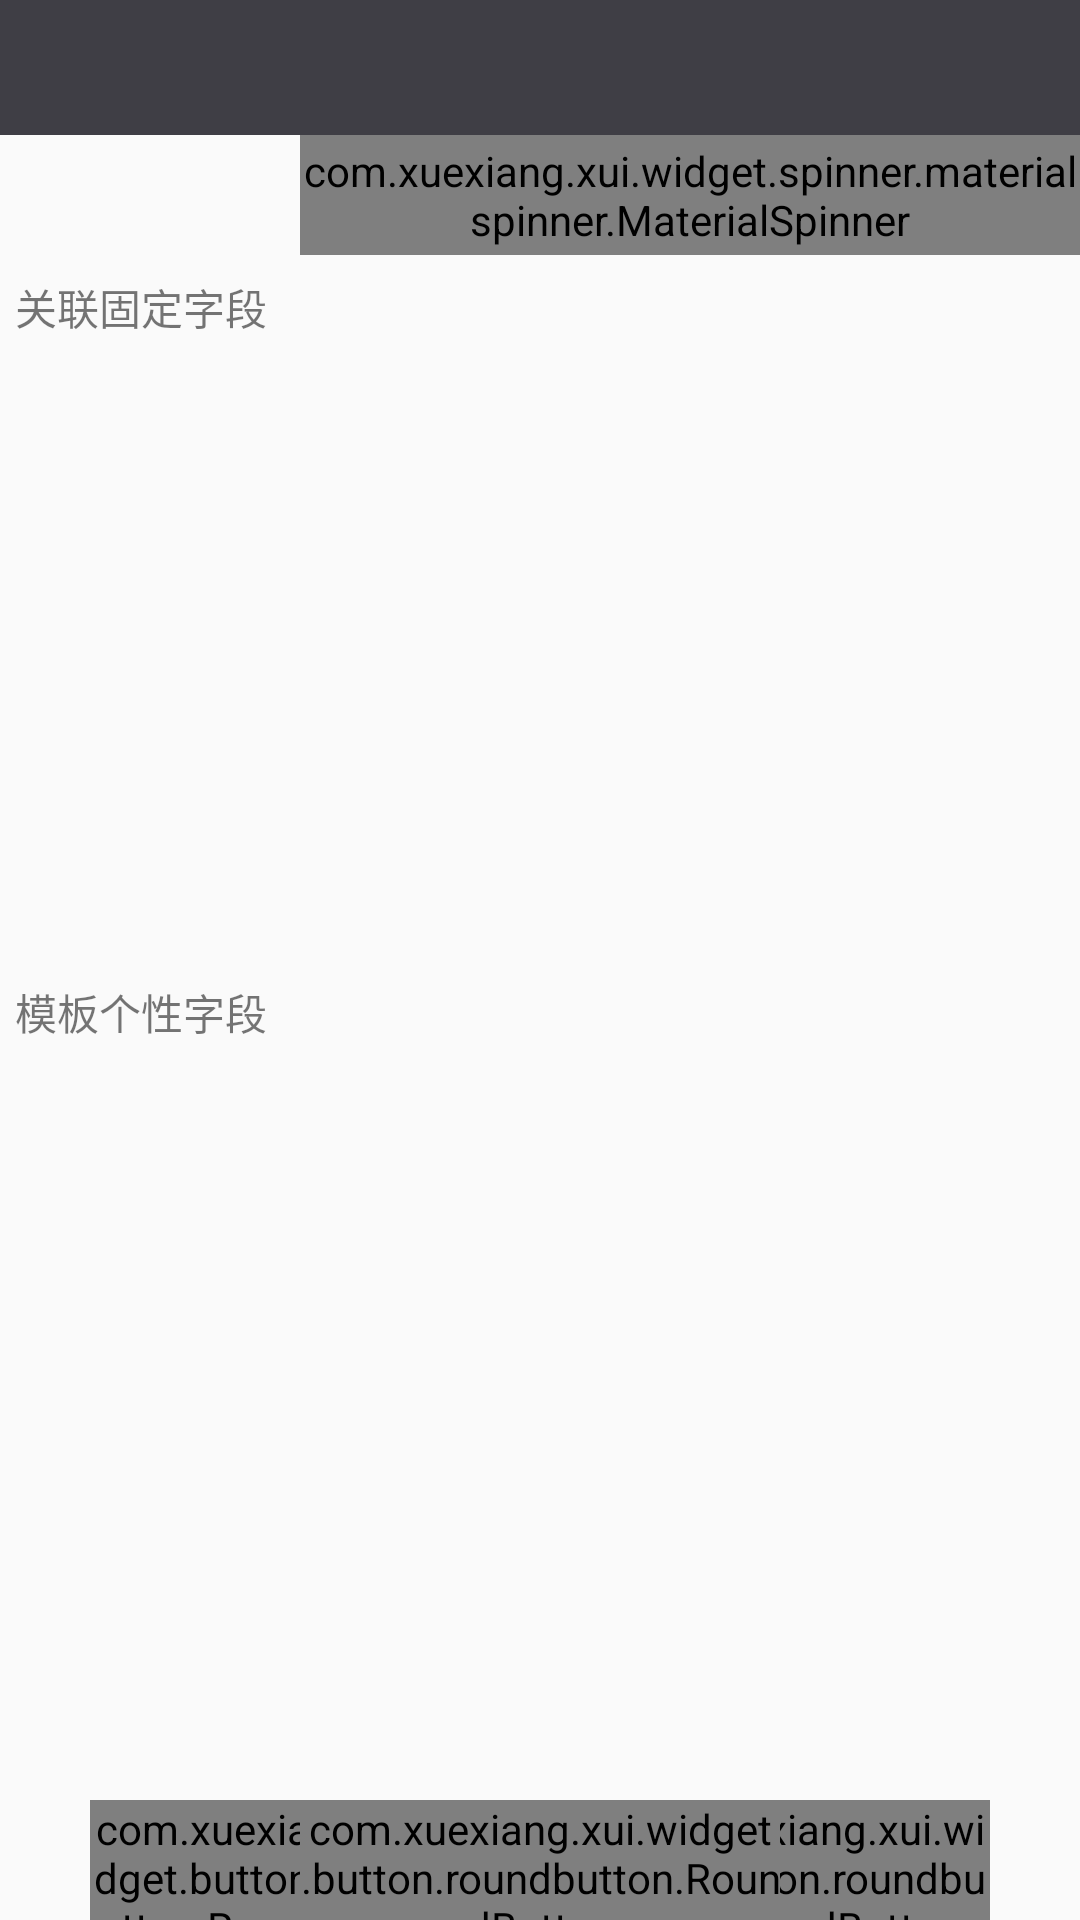

Reconstruct the res/layout file that produces this screen, plus the resources it refers to.
<!-- AndroidManifest.xml: application theme Theme.Application.NoActionBar -->
<!-- res/layout/table_template_page1.xml -->
<?xml version="1.0" encoding="utf-8"?>
<androidx.constraintlayout.widget.ConstraintLayout
        xmlns:android="http://schemas.android.com/apk/res/android"
        xmlns:tools="http://schemas.android.com/tools"
        xmlns:app="http://schemas.android.com/apk/res-auto"
        android:layout_width="match_parent"
        android:layout_height="match_parent"
        tools:context=".view.resource.ResoTableActivity">

    <include
            android:id="@+id/temp_toolbar"
            android:layout_width="0dp"
            android:layout_height="45dp"
            app:layout_constraintTop_toTopOf="parent"
            app:layout_constraintStart_toStartOf="parent"
            app:layout_constraintEnd_toEndOf="parent"
            layout="@layout/include_toolbar"/>

    <LinearLayout
            android:id="@+id/line1"
            android:layout_width="match_parent"
            android:layout_height="40dp"
            app:layout_constraintTop_toBottomOf="@+id/temp_toolbar">

        <TextView
                android:id="@+id/temp_name_title"
                android:layout_width="100dp"
                android:layout_height="match_parent"
                android:gravity="center"/>

        <com.xuexiang.xui.widget.spinner.materialspinner.MaterialSpinner
                android:id="@+id/temp_name"
                android:layout_width="0dp"
                android:layout_height="match_parent"
                android:layout_weight="1"/>

    </LinearLayout>


    <LinearLayout
            android:id="@+id/line2_title"
            android:layout_width="match_parent"
            android:layout_height="35dp"
            app:layout_constraintTop_toBottomOf="@+id/line1">

        <View
                android:layout_width="5dp"
                android:layout_height="match_parent"
                android:layout_gravity="center_vertical"
                android:background="@color/orange_mlh"/>

        <TextView
                android:layout_width="0dp"
                android:layout_height="match_parent"
                android:text="关联固定字段"
                android:layout_weight="1"
                android:gravity="center_vertical"/>
    </LinearLayout>

    <ScrollView
            android:id="@+id/scroll2"
            android:layout_width="match_parent"
            android:layout_height="200dp"
            app:layout_constraintTop_toBottomOf="@+id/line2_title">

        <LinearLayout
                android:id="@+id/line2"
                android:layout_width="match_parent"
                android:layout_height="wrap_content"
                android:orientation="vertical">

        </LinearLayout>
    </ScrollView>

    <LinearLayout
            android:id="@+id/con2"
            android:layout_width="match_parent"
            android:layout_height="35dp"
            android:orientation="horizontal"
            app:layout_constraintTop_toBottomOf="@+id/scroll2">

        <View
                android:layout_width="5dp"
                android:layout_height="match_parent"
                android:layout_gravity="center_vertical"
                android:background="@color/orange_mlh"/>

        <TextView
                android:layout_width="0dp"
                android:layout_height="match_parent"
                android:text="模板个性字段"
                android:layout_weight="1"
                android:gravity="center_vertical"/>
    </LinearLayout>

    <androidx.recyclerview.widget.RecyclerView
            android:id="@+id/recycler_view"
            android:layout_height="0dp"
            android:layout_width="match_parent"
            android:padding="10dp"
            app:layout_constraintTop_toBottomOf="@+id/con2"
            app:layout_constraintBottom_toTopOf="@+id/line4"/>

    <LinearLayout
            android:id="@+id/line4"
            android:layout_width="match_parent"
            android:layout_height="40dp"
            app:layout_constraintBottom_toBottomOf="parent">

        <com.xuexiang.xui.widget.button.roundbutton.RoundButton
                android:id="@+id/temp_cancel"
                android:layout_width="0dp"
                android:layout_height="match_parent"
                android:text="取消编辑"
                android:layout_weight="1"
                android:layout_marginStart="30dp"
                android:layout_marginEnd="20dp"
                app:rb_radius="2dp"
                app:rb_backgroundColor="@color/orange_mlh"/>

        <com.xuexiang.xui.widget.button.roundbutton.RoundButton
                android:id="@+id/temp_save"
                android:layout_width="0dp"
                android:layout_height="match_parent"
                android:text="保存编辑"
                android:layout_weight="1"
                android:layout_marginStart="20dp"
                android:layout_marginEnd="30dp"
                app:rb_radius="2dp"
                app:rb_backgroundColor="@color/orange_mlh"/>

    </LinearLayout>

    <com.xuexiang.xui.widget.button.roundbutton.RoundButton
            android:id="@+id/temp_edit"
            android:layout_width="match_parent"
            android:layout_height="40dp"
            android:text="编辑模板"
            android:layout_marginStart="100dp"
            android:layout_marginEnd="100dp"
            app:rb_radius="2dp"
            app:rb_backgroundColor="@color/orange_mlh"
            app:layout_constraintBottom_toBottomOf="parent"/>


</androidx.constraintlayout.widget.ConstraintLayout>
<!-- res/layout/include_toolbar.xml (included above) -->
<?xml version="1.0" encoding="utf-8"?>
<androidx.constraintlayout.widget.ConstraintLayout xmlns:android="http://schemas.android.com/apk/res/android"
                                                   xmlns:app="http://schemas.android.com/apk/res-auto"
                                                   android:layout_width="match_parent"
                                                   android:layout_height="match_parent">

    <androidx.appcompat.widget.Toolbar
            style="@style/OverflowMenuStyle"
            android:id="@+id/toolbar"
            android:layout_width="0dp"
            android:layout_height="match_parent"
            android:background="#3F3E45"
            app:layout_constraintTop_toTopOf="parent"
            app:layout_constraintStart_toStartOf="parent"
            app:layout_constraintEnd_toEndOf="parent">

        <TextView
                android:id="@+id/toolbar_title"
                android:layout_width="wrap_content"
                android:layout_height="35dp"/>

    </androidx.appcompat.widget.Toolbar>

</androidx.constraintlayout.widget.ConstraintLayout>
<!-- resources referenced by this layout -->
<resources>
  <style name="OverflowMenuStyle" parent="@style/Widget.AppCompat.PopupMenu.Overflow">
          
          <item name="overlapAnchor">false</item>
          <item name="android:dropDownWidth">wrap_content</item>
          <item name="android:paddingRight">0dp</item>
          
          
          
          
          <item name="android:dropDownVerticalOffset">-7dp</item>
          
          <item name="android:dropDownHorizontalOffset">0dp</item>
          
          <item name="android:textColor">#0099CC</item>
          
      </style>
  <style name="Theme.Application.NoActionBar" parent="Theme.AppCompat.Light">
          
          <item name="colorPrimary">@color/colorPrimary</item>
          <item name="colorPrimaryDark">@color/colorPrimaryDark</item>
          <item name="colorAccent">@color/coloraccent</item>
          
          <item name="windowNoTitle">true</item>
          <item name="windowActionBar">false</item>
          
          <item name="colorControlNormal">@android:color/white</item>
          <item name="overlapAnchor">false</item>
      </style>
  <color name="colorPrimary">#393A3F</color>
  <color name="colorPrimaryDark">#303135</color>
  <color name="coloraccent">#7e7e7e</color>
</resources>
